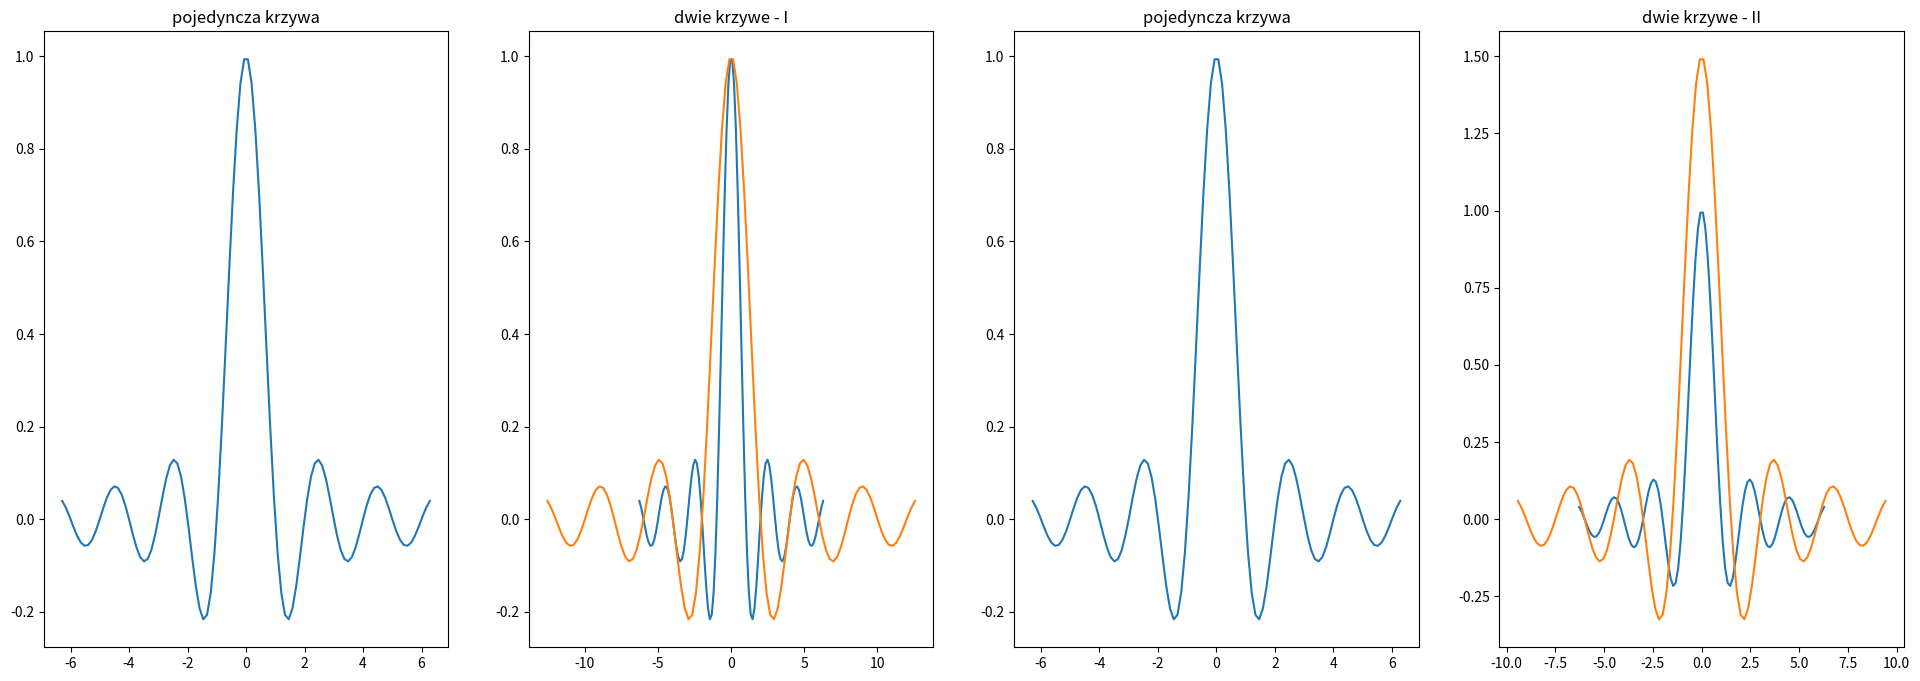

Here is the Python script that generated this plot:
import pandas as pd
import numpy as np
import matplotlib.pyplot as plt


x = np.linspace(-2*np.pi,2*np.pi,100)
y = np.sinc(x)

fig,ax = plt.subplots(ncols=4,figsize=(24,8))
ax[0].plot(x,y)
ax[0].set_title('pojedyncza krzywa')

ax[1].plot(x,y)
ax[1].plot(x*2.0,y)
ax[1].set_title('dwie krzywe - I')

ax[2].plot(x,y)
ax[2].set_title('pojedyncza krzywa')

ax[3].plot(x,y)
ax[3].plot(x*1.5,y*1.5)
# ax[3].relim()
# ax[3].autoscale_view()
ax[3].set_title('dwie krzywe - II')

plt.show()
